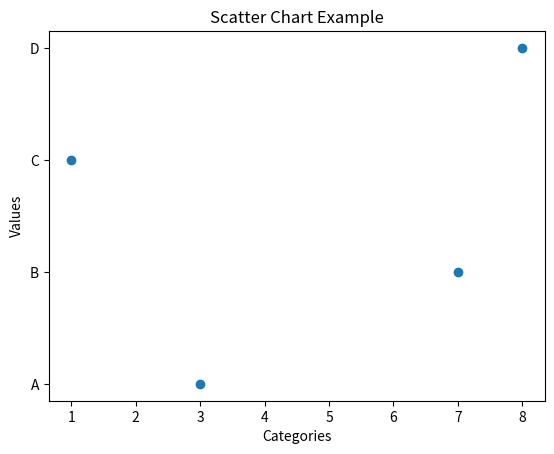

The script that saved this image:

# using scatter plot

import matplotlib.pyplot as plt
categories = ['A','B', 'C','D']
values = [3,7,1,8]
mylabels = ['A', 'B', 'C', 'D']
#plt.bar(categories,values, color='skyblue')
plt.scatter( values,categories)
plt.xlabel('Categories')
plt.ylabel('Values')
plt.title('Scatter Chart Example')
plt.savefig('fig4.png')
plt.show()

